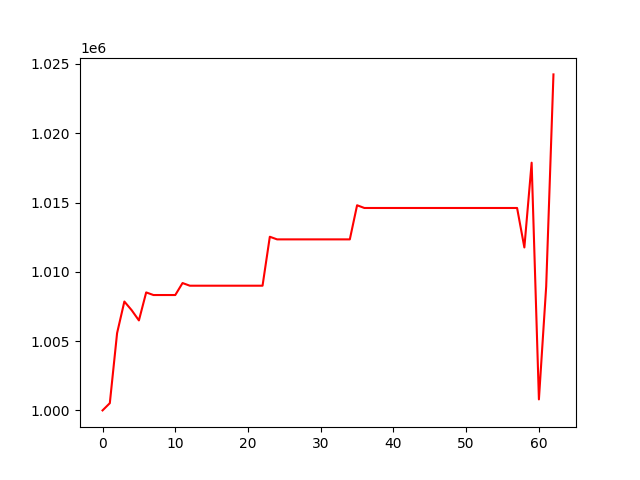

The data file committed next to this chart (first rows):
, 0
0, 1000000
1, 1000522
2, 1005576
3, 1007855
4, 1007232
5, 1006492
6, 1008512
7, 1008324
8, 1008324
9, 1008324
10, 1008324
11, 1009189
12, 1008997
13, 1008997
14, 1008997
15, 1008997
16, 1008997
17, 1008997
18, 1008997
19, 1008997
20, 1008997
21, 1008997
22, 1008997
23, 1012529
24, 1012339
25, 1012339
26, 1012339
27, 1012339
28, 1012339
29, 1012339
30, 1012339
31, 1012339
32, 1012339
33, 1012339
34, 1012339
35, 1014801
36, 1014604
37, 1014604
38, 1014604
39, 1014604
40, 1014604
41, 1014604
42, 1014604
43, 1014604
44, 1014604
45, 1014604
46, 1014604
47, 1014604
48, 1014604
49, 1014604
50, 1014604
51, 1014604
52, 1014604
53, 1014604
54, 1014604
55, 1014604
56, 1014604
57, 1014604
58, 1011757
59, 1017872
... 3 more rows
